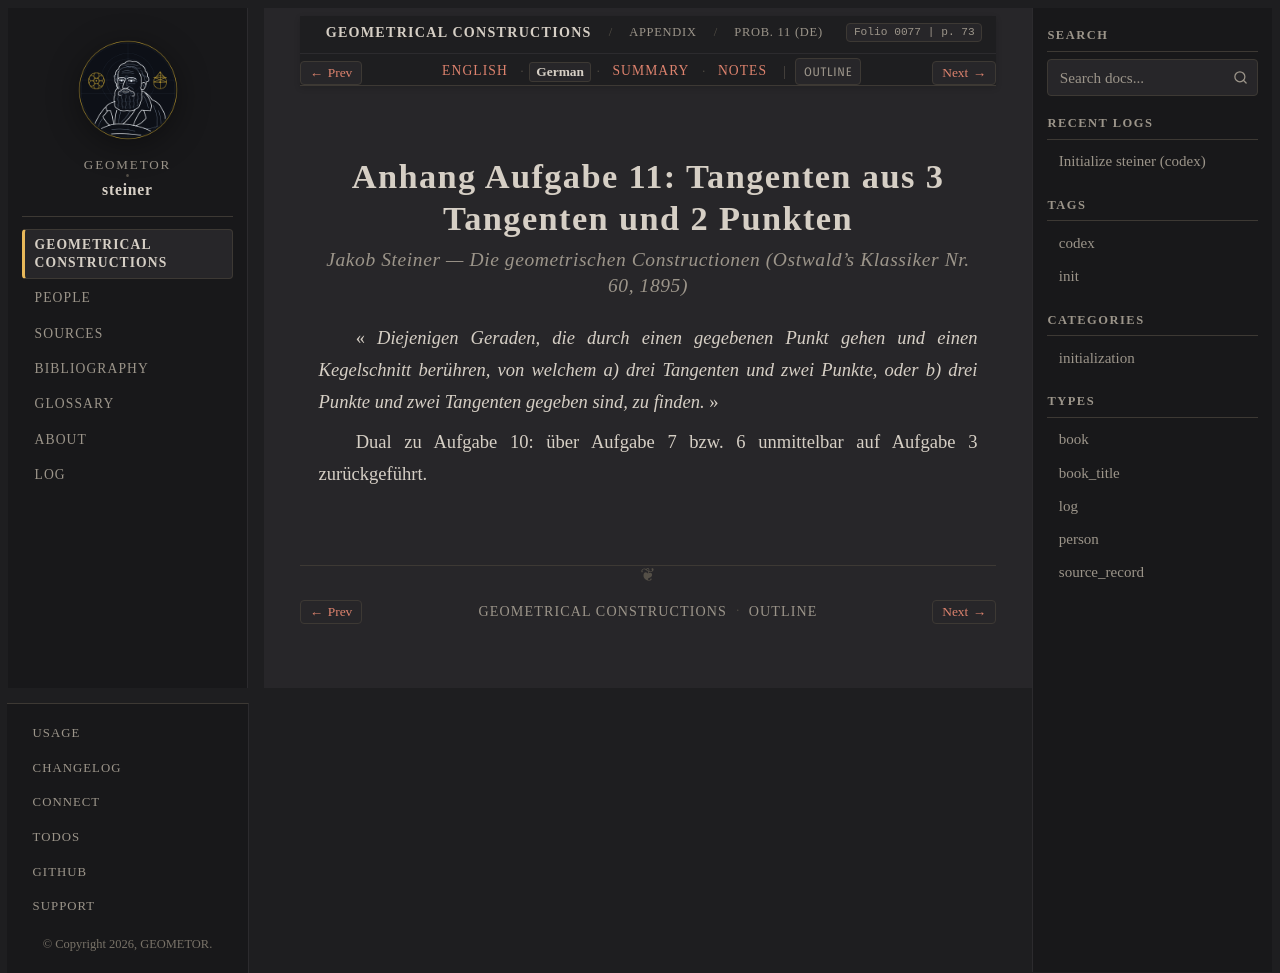

repository: geometor/steiner · page: constructionen_1833/appendix/problem_11/de.html · generator: sphinx

:layout: book
:canonical_id: Prob. 11
:breadcrumb_title: Prob. 11 (DE)
:order: 12
:folio: 0077
:track_label: German
:tracks: English: index | German: de | Summary: summary | Notes: notes
:title: Anhang Aufgabe 11: Tangenten aus 3 Tangenten und 2 Punkten

.. folio:: 0077
   :page: 73

Anhang Aufgabe 11: Tangenten aus 3 Tangenten und 2 Punkten
==========================================================

.. rubric:: Jakob Steiner — *Die geometrischen Constructionen* (Ostwald's Klassiker Nr. 60, 1895)

« *Diejenigen Geraden, die durch einen gegebenen Punkt gehen und einen Kegelschnitt berühren, von welchem a) drei Tangenten und zwei Punkte, oder b) drei Punkte und zwei Tangenten gegeben sind, zu finden.* »

Dual zu Aufgabe 10: über Aufgabe 7 bzw. 6 unmittelbar auf Aufgabe 3 zurückgeführt.
